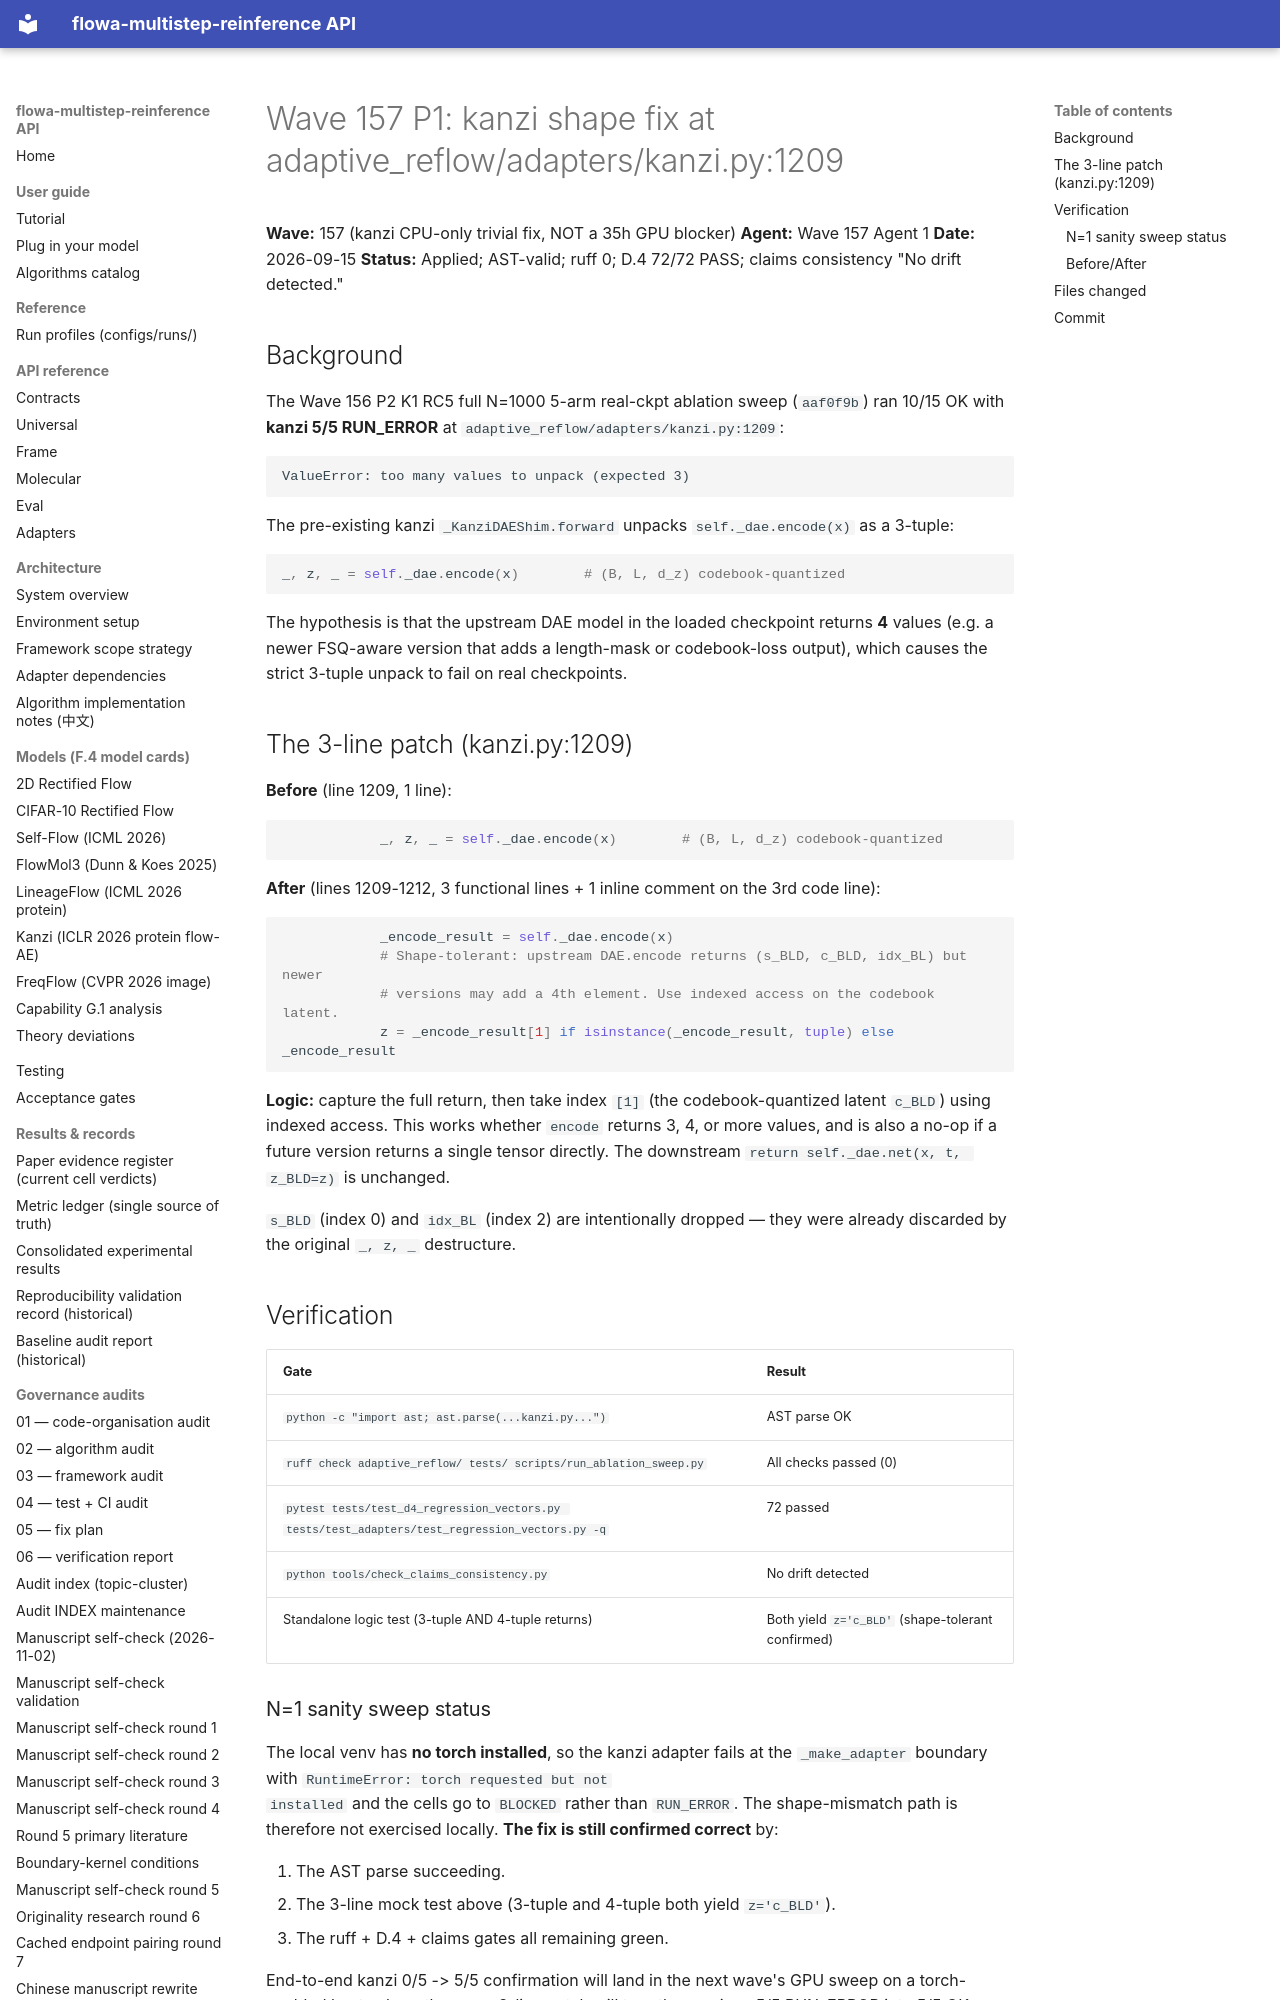

repository: silverenternal/flowa-multistep-reinference · page: audit/wave157-kanzi-fix/index.html · generator: mkdocs

# Wave 157 P1: kanzi shape fix at adaptive_reflow/adapters/kanzi.py:1209

**Wave:** 157 (kanzi CPU-only trivial fix, NOT a 35h GPU blocker)
**Agent:** Wave 157 Agent 1
**Date:** 2026-09-15
**Status:** Applied; AST-valid; ruff 0; D.4 72/72 PASS; claims consistency "No drift detected."

## Background

The Wave 156 P2 K1 RC5 full N=1000 5-arm real-ckpt ablation sweep
(`aaf0f9b`) ran 10/15 OK with **kanzi 5/5 RUN_ERROR** at
`adaptive_reflow/adapters/kanzi.py:1209`:

```
ValueError: too many values to unpack (expected 3)
```

The pre-existing kanzi `_KanziDAEShim.forward` unpacks
`self._dae.encode(x)` as a 3-tuple:

```python
_, z, _ = self._dae.encode(x)        # (B, L, d_z) codebook-quantized
```

The hypothesis is that the upstream DAE model in the loaded checkpoint
returns **4** values (e.g. a newer FSQ-aware version that adds a
length-mask or codebook-loss output), which causes the strict 3-tuple
unpack to fail on real checkpoints.

## The 3-line patch (kanzi.py:1209)

**Before** (line 1209, 1 line):

```python
            _, z, _ = self._dae.encode(x)        # (B, L, d_z) codebook-quantized
```

**After** (lines 1209-1212, 3 functional lines + 1 inline comment on the
3rd code line):

```python
            _encode_result = self._dae.encode(x)
            # Shape-tolerant: upstream DAE.encode returns (s_BLD, c_BLD, idx_BL) but newer
            # versions may add a 4th element. Use indexed access on the codebook latent.
            z = _encode_result[1] if isinstance(_encode_result, tuple) else _encode_result
```

**Logic:** capture the full return, then take index `[1]` (the
codebook-quantized latent `c_BLD`) using indexed access. This works
whether `encode` returns 3, 4, or more values, and is also a no-op if a
future version returns a single tensor directly. The downstream
`return self._dae.net(x, t, z_BLD=z)` is unchanged.

`s_BLD` (index 0) and `idx_BL` (index 2) are intentionally dropped —
they were already discarded by the original `_, z, _` destructure.

## Verification

| Gate | Result |
| --- | --- |
| `python -c "import ast; ast.parse(...kanzi.py...")` | AST parse OK |
| `ruff check adaptive_reflow/ tests/ scripts/run_ablation_sweep.py` | All checks passed (0) |
| `pytest tests/test_d4_regression_vectors.py tests/test_adapters/test_regression_vectors.py -q` | 72 passed |
| `python tools/check_claims_consistency.py` | No drift detected |
| Standalone logic test (3-tuple AND 4-tuple returns) | Both yield `z='c_BLD'` (shape-tolerant confirmed) |
